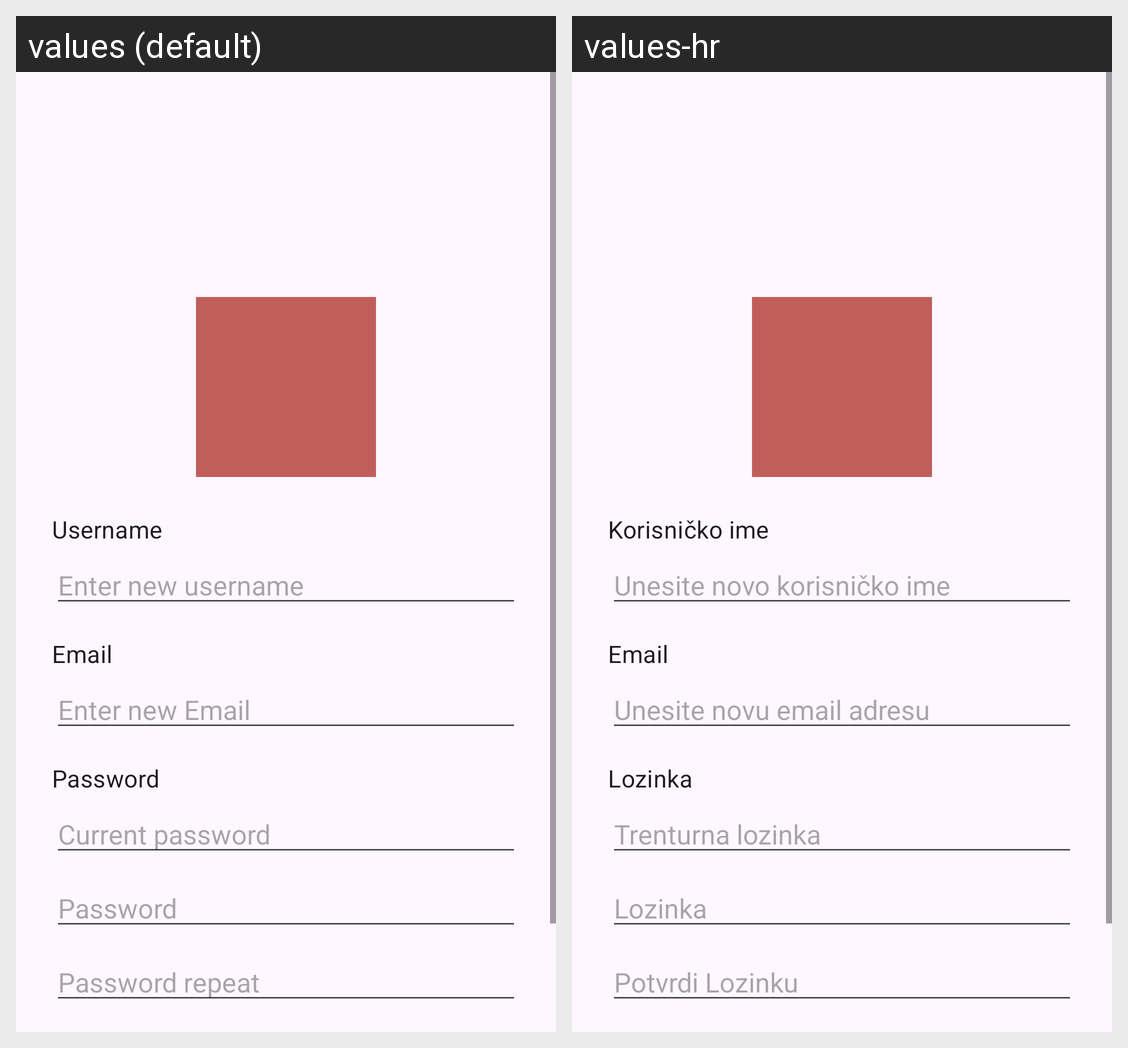

The Android screen above is rendered under two locales of the same app. Produce the string resources it draws, with the default and per-locale values.
Android screen res/layout/fragment_profile.xml rendered under 2 locales, left to right: values (default), values-hr. Device: Nexus 5 (rendered at 1080×1920; each locale shown at half size, 540×960, under a caption strip naming it); theme Theme.BrzeVijesti.
Strings drawn on this screen, with the default value and each locale's value (text and hints the layout hard-codes, and strings that could not be matched under every locale, appear in the picture but are not listed):

text_user
  values: Username
  values-hr: Korisničko ime

text_new_user
  values: Enter new username
  values-hr: Unesite novo korisničko ime

text_email
  values: Email
  values-hr: Email

text_new_email
  values: Enter new Email
  values-hr: Unesite novu email adresu

text_password
  values: Password
  values-hr: Lozinka

text_current_password
  values: Current password
  values-hr: Trenturna lozinka

text_password_again
  values: Password repeat
  values-hr: Potvrdi Lozinku
